6-way image classification set "processed" from GitHub (Kavya1245/RecycleVision); label vocabulary: cardboard, glass, metal, paper, plastic, trash.

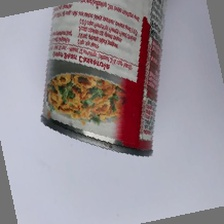
Label: metal

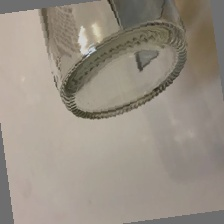
Label: glass

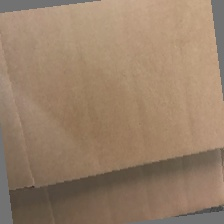
Label: cardboard

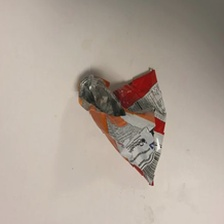
Label: trash

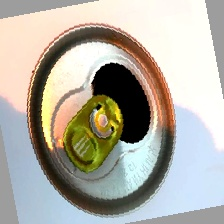
Label: metal

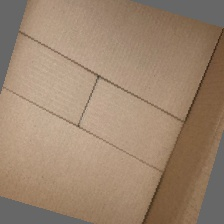
Label: cardboard
